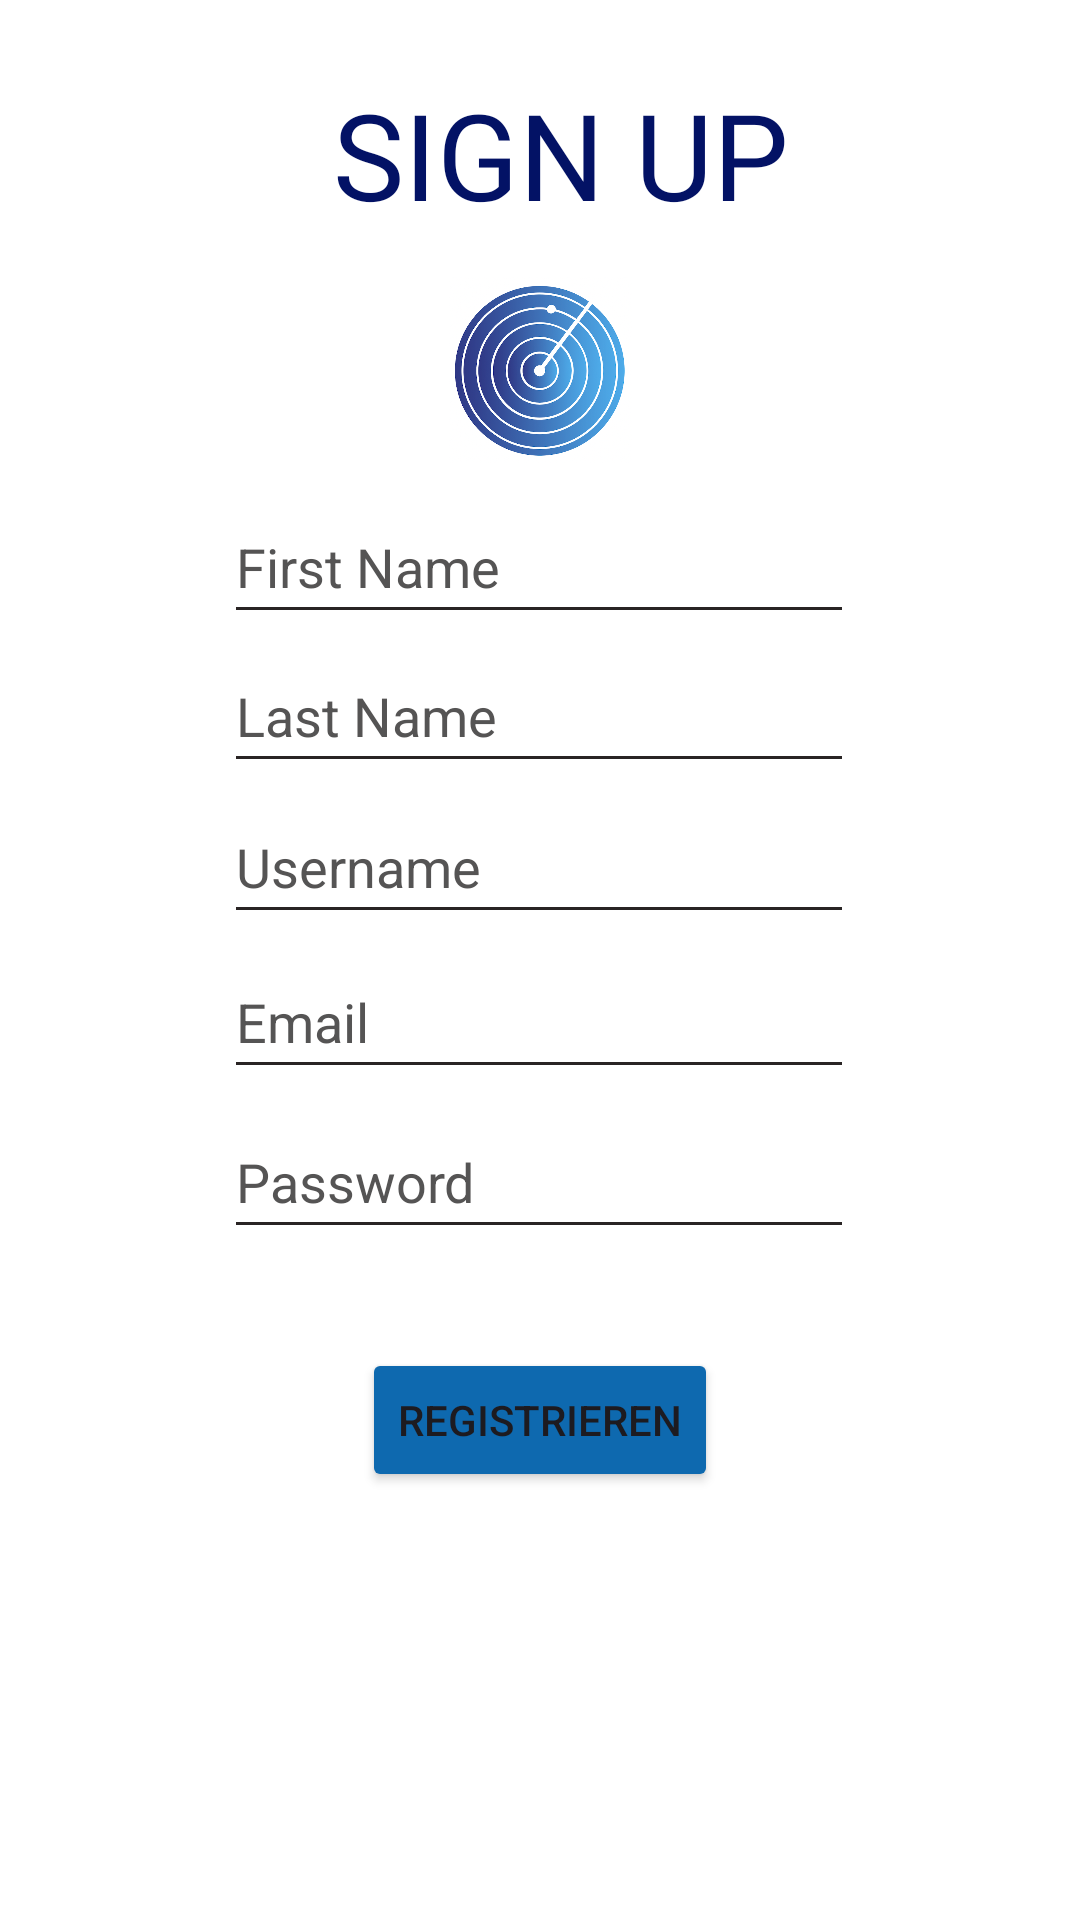

Produce the Android XML layout that renders to this screen, including the resource entries it uses.
<!-- AndroidManifest.xml: application theme Theme.Metagain -->
<!-- res/layout/activity_register.xml -->
<?xml version="1.0" encoding="utf-8"?>
<androidx.constraintlayout.widget.ConstraintLayout xmlns:android="http://schemas.android.com/apk/res/android"
    xmlns:app="http://schemas.android.com/apk/res-auto"
    xmlns:tools="http://schemas.android.com/tools"
    android:id="@+id/registerLayout"
    android:layout_width="match_parent"
    android:layout_height="match_parent"
    android:background="#FFFFFF"
    android:backgroundTint="#FFFFFF"
    tools:context="com.metagain.frontend.view.Register">

    <TextView
        android:id="@+id/textView2"
        android:layout_width="wrap_content"
        android:layout_height="wrap_content"
        android:fontFamily="@font/krona_one"
        android:text="SIGN UP"
        android:textAlignment="center"
        android:textColor="#031265"
        android:textSize="40sp"
        app:layout_constraintBottom_toBottomOf="parent"
        app:layout_constraintEnd_toEndOf="parent"
        app:layout_constraintHorizontal_bias="0.534"
        app:layout_constraintStart_toStartOf="parent"
        app:layout_constraintTop_toTopOf="parent"
        app:layout_constraintVertical_bias="0.042" />

    <EditText
        android:id="@+id/editTextEmail"
        android:layout_width="wrap_content"
        android:layout_height="48dp"
        android:ems="10"

        android:hint="Email"
        android:inputType="textEmailAddress"
        android:foregroundTint="#4E4E4E"
        android:textColor="#000000"
        android:textColorHint="#555454"
        android:textColorLink="#7C7B7B"
        android:backgroundTint="#292424"
        app:layout_constraintBottom_toBottomOf="parent"
        app:layout_constraintEnd_toEndOf="parent"
        app:layout_constraintHorizontal_bias="0.497"
        app:layout_constraintStart_toStartOf="parent"
        app:layout_constraintTop_toTopOf="parent"
        app:layout_constraintVertical_bias="0.532" />

    <EditText
        android:id="@+id/editTextUsernameRegistration"
        android:layout_width="wrap_content"
        android:layout_height="48dp"
        android:backgroundTint="#292424"
        android:ems="10"
        android:foregroundTint="#4E4E4E"
        android:hint="Username"
        android:inputType="text"
        android:textColor="#000000"
        android:textColorHint="#555454"
        android:textColorLink="#7C7B7B"
        app:layout_constraintBottom_toBottomOf="parent"
        app:layout_constraintEnd_toEndOf="parent"
        app:layout_constraintHorizontal_bias="0.497"
        app:layout_constraintStart_toStartOf="parent"
        app:layout_constraintTop_toTopOf="parent"
        app:layout_constraintVertical_bias="0.445" />

    <EditText
        android:id="@+id/editTextPasswordRegistration"
        android:layout_width="wrap_content"
        android:layout_height="48dp"
        android:backgroundTint="#292424"
        android:ems="10"
        android:foregroundTint="#4E4E4E"
        android:hint="Password"
        android:inputType="textPassword"
        android:textColor="#000000"
        android:textColorHint="#555454"
        android:textColorLink="#7C7B7B"
        app:layout_constraintBottom_toBottomOf="parent"
        app:layout_constraintEnd_toEndOf="parent"
        app:layout_constraintHorizontal_bias="0.497"
        app:layout_constraintStart_toStartOf="parent"
        app:layout_constraintTop_toTopOf="parent"
        app:layout_constraintVertical_bias="0.622" />

    <Button
        android:id="@+id/buttonRegistertoHome"
        android:layout_width="wrap_content"
        android:layout_height="wrap_content"
        android:backgroundTint="#0E69AF"
        android:text="Registrieren"
        app:layout_constraintBottom_toBottomOf="parent"
        app:layout_constraintEnd_toEndOf="parent"
        app:layout_constraintStart_toStartOf="parent"
        app:layout_constraintTop_toTopOf="parent"
        app:layout_constraintVertical_bias="0.759" />

    <EditText
        android:id="@+id/editTextLastName"
        android:layout_width="wrap_content"
        android:layout_height="48dp"
        android:backgroundTint="#292424"
        android:ems="10"
        android:foregroundTint="#4E4E4E"
        android:hint="Last Name"
        android:inputType="text"
        android:textColor="#000000"
        android:textColorHint="#555454"
        android:textColorLink="#7C7B7B"
        app:layout_constraintBottom_toBottomOf="parent"
        app:layout_constraintEnd_toEndOf="parent"
        app:layout_constraintHorizontal_bias="0.497"
        app:layout_constraintStart_toStartOf="parent"
        app:layout_constraintTop_toTopOf="parent"
        app:layout_constraintVertical_bias="0.36" />

    <EditText
        android:id="@+id/editTextFirstName"
        android:layout_width="wrap_content"
        android:layout_height="48dp"
        android:backgroundTint="#292424"
        android:ems="10"
        android:foregroundTint="#4E4E4E"
        android:hint="First Name"
        android:inputType="text"
        android:textColor="#000000"
        android:textColorHint="#555454"
        android:textColorLink="#7C7B7B"
        app:layout_constraintBottom_toBottomOf="parent"
        app:layout_constraintEnd_toEndOf="parent"
        app:layout_constraintHorizontal_bias="0.497"
        app:layout_constraintStart_toStartOf="parent"
        app:layout_constraintTop_toTopOf="parent"
        app:layout_constraintVertical_bias="0.276" />

    <ImageView
        android:id="@+id/imageView4"
        android:layout_width="61dp"
        android:layout_height="68dp"
        app:layout_constraintBottom_toBottomOf="parent"
        app:layout_constraintEnd_toEndOf="parent"
        app:layout_constraintStart_toStartOf="parent"
        app:layout_constraintTop_toTopOf="parent"
        app:layout_constraintVertical_bias="0.156"
        app:srcCompat="@drawable/bildschirmfoto_2023_06_06_um_16_32_34" />

</androidx.constraintlayout.widget.ConstraintLayout>
<!-- resources referenced by this layout -->
<resources>
  <!-- drawable bildschirmfoto_2023_06_06_um_16_32_34: png bitmap (drawable, 485526 bytes) -->
  <style name="Theme.Metagain" parent="Base.Theme.Metagain" />
  <style name="Base.Theme.Metagain" parent="Theme.Material3.DayNight.NoActionBar">
          
          
      </style>
</resources>
